The GitHub repository andresvillamayor/Machine-Learning-imagenes contains a labelled image folder "Machine-Learning-imagenes" with 4 categories: fondo, gesto A, gesto B, gesto C. Examples follow, each with its label.

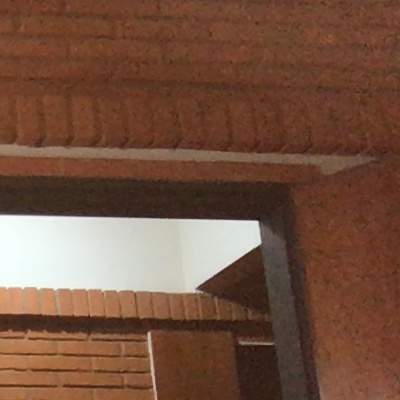
Label: fondo

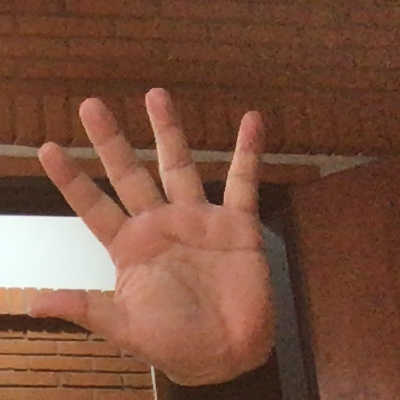
Label: gesto B

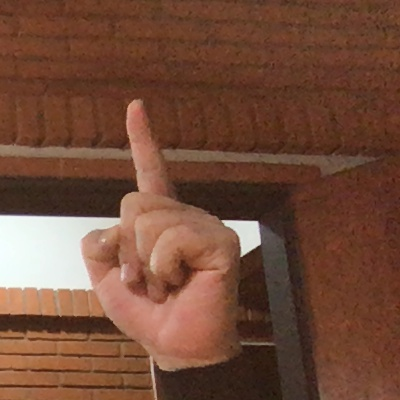
Label: gesto C

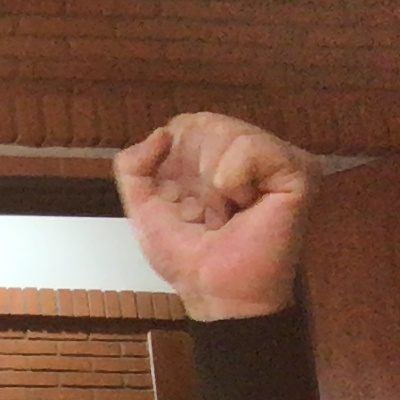
Label: gesto A

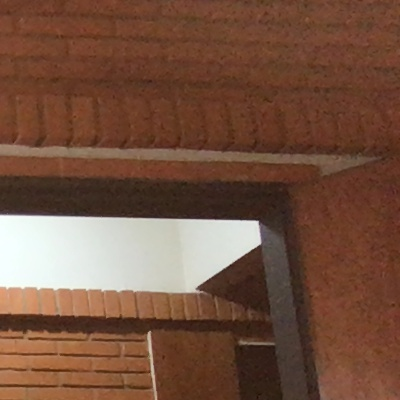
Label: fondo

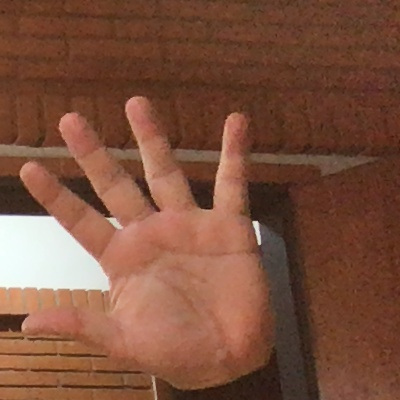
Label: gesto B
